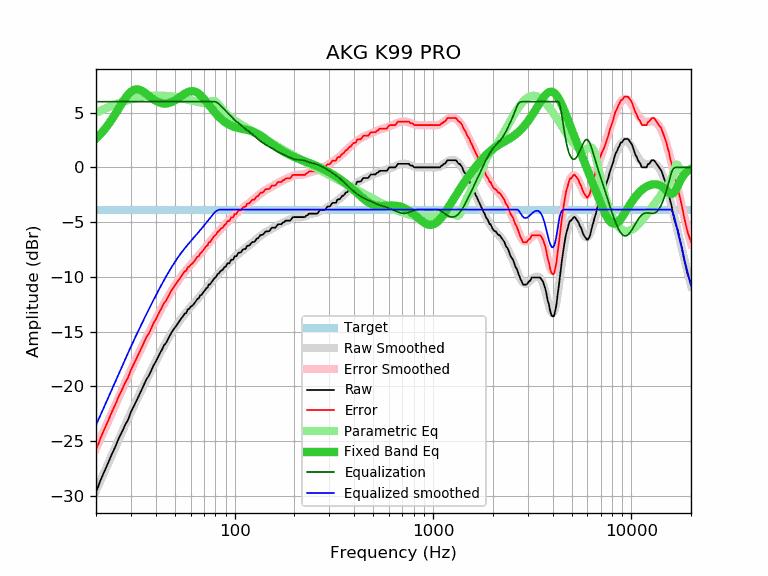

The table this chart was drawn from, first rows:
frequency, raw, error, smoothed, error_smoothed, equalization, parametric_eq, equalized_raw, equalized_smoothed, target
20, -29.68, -25.83, -29.53, -25.67, 6.00, 2.63, -23.68, -23.53, -3.85
21, -28.64, -24.79, -28.68, -24.82, 6.00, 3.01, -22.64, -22.68, -3.85
22, -27.79, -23.94, -27.85, -24.00, 6.00, 3.43, -21.79, -21.85, -3.85
23, -27.01, -23.16, -27.06, -23.21, 6.00, 3.88, -21.01, -21.06, -3.85
24, -26.21, -22.36, -26.30, -22.45, 6.00, 4.36, -20.21, -20.30, -3.85
25, -25.53, -21.68, -25.57, -21.72, 6.00, 4.86, -19.53, -19.57, -3.85
26, -24.77, -20.92, -24.87, -21.02, 6.00, 5.36, -18.77, -18.87, -3.85
27, -24.18, -20.33, -24.20, -20.35, 6.00, 5.84, -18.18, -18.20, -3.85
28, -23.54, -19.69, -23.56, -19.71, 6.00, 6.28, -17.54, -17.56, -3.85
29, -23.05, -19.20, -22.95, -19.10, 6.00, 6.64, -17.05, -16.95, -3.85
30, -22.34, -18.49, -22.37, -18.51, 6.00, 6.91, -16.34, -16.37, -3.85
31, -21.81, -17.96, -21.81, -17.96, 6.00, 7.07, -15.81, -15.81, -3.85
32, -21.29, -17.44, -21.28, -17.42, 6.00, 7.13, -15.29, -15.28, -3.85
33, -20.80, -16.95, -20.77, -16.91, 6.00, 7.10, -14.80, -14.77, -3.85
34, -20.28, -16.43, -20.28, -16.43, 6.00, 7.00, -14.28, -14.28, -3.85
35, -19.79, -15.94, -19.81, -15.96, 6.00, 6.86, -13.79, -13.81, -3.85
36, -19.32, -15.47, -19.36, -15.51, 6.00, 6.69, -13.32, -13.36, -3.85
37, -19.00, -15.15, -18.93, -15.07, 6.00, 6.52, -13.00, -12.93, -3.85
38, -18.54, -14.69, -18.51, -14.65, 6.00, 6.35, -12.54, -12.51, -3.85
39, -18.08, -14.23, -18.11, -14.25, 6.00, 6.21, -12.08, -12.11, -3.85
40, -17.75, -13.90, -17.72, -13.86, 6.00, 6.08, -11.75, -11.72, -3.85
41, -17.35, -13.50, -17.35, -13.49, 6.00, 5.98, -11.35, -11.35, -3.85
42, -16.97, -13.12, -16.99, -13.13, 6.00, 5.90, -10.97, -10.99, -3.85
43, -16.65, -12.80, -16.64, -12.79, 6.00, 5.85, -10.65, -10.64, -3.85
44, -16.25, -12.40, -16.31, -12.46, 6.00, 5.83, -10.25, -10.31, -3.85
45, -16.06, -12.21, -16.00, -12.15, 6.00, 5.83, -10.06, -10.00, -3.85
46, -15.73, -11.88, -15.70, -11.84, 6.00, 5.85, -9.73, -9.70, -3.85
47, -15.41, -11.56, -15.41, -11.56, 6.00, 5.89, -9.41, -9.41, -3.85
48, -15.09, -11.24, -15.14, -11.28, 6.00, 5.95, -9.09, -9.14, -3.85
49, -14.85, -11.00, -14.88, -11.02, 6.00, 6.03, -8.85, -8.88, -3.85
50, -14.63, -10.78, -14.63, -10.77, 6.00, 6.12, -8.63, -8.63, -3.85
51, -14.40, -10.55, -14.39, -10.54, 6.00, 6.21, -8.40, -8.39, -3.85
52, -14.18, -10.33, -14.17, -10.32, 6.00, 6.32, -8.18, -8.17, -3.85
53, -13.97, -10.12, -13.96, -10.11, 6.00, 6.42, -7.97, -7.96, -3.85
54, -13.76, -9.91, -13.76, -9.91, 6.00, 6.53, -7.76, -7.76, -3.85
55, -13.55, -9.70, -13.57, -9.72, 6.00, 6.63, -7.55, -7.57, -3.85
56, -13.35, -9.50, -13.40, -9.54, 6.00, 6.72, -7.35, -7.40, -3.85
57, -13.30, -9.45, -13.23, -9.37, 6.00, 6.80, -7.30, -7.23, -3.85
58, -12.97, -9.12, -13.06, -9.21, 6.00, 6.87, -6.97, -7.06, -3.85
59, -12.92, -9.07, -12.90, -9.05, 6.00, 6.92, -6.92, -6.90, -3.85
60, -12.73, -8.88, -12.75, -8.90, 6.00, 6.95, -6.73, -6.75, -3.85
61, -12.65, -8.80, -12.60, -8.75, 6.00, 6.96, -6.65, -6.60, -3.85
62, -12.52, -8.67, -12.46, -8.60, 6.00, 6.95, -6.52, -6.46, -3.85
63, -12.34, -8.49, -12.31, -8.46, 6.00, 6.92, -6.34, -6.31, -3.85
64, -12.16, -8.31, -12.17, -8.32, 6.00, 6.87, -6.16, -6.17, -3.85
65, -12.00, -8.15, -12.03, -8.17, 6.00, 6.80, -6.00, -6.03, -3.85
66, -11.96, -8.11, -11.89, -8.03, 6.00, 6.71, -5.96, -5.89, -3.85
67, -11.68, -7.83, -11.75, -7.89, 6.00, 6.61, -5.68, -5.75, -3.85
68, -11.64, -7.79, -11.60, -7.75, 6.00, 6.50, -5.64, -5.60, -3.85
69, -11.48, -7.63, -11.46, -7.61, 6.00, 6.38, -5.48, -5.46, -3.85
70, -11.31, -7.46, -11.32, -7.47, 6.00, 6.25, -5.31, -5.32, -3.85
71, -11.15, -7.30, -11.19, -7.33, 6.00, 6.12, -5.15, -5.19, -3.85
72, -11.03, -7.18, -11.05, -7.19, 6.00, 5.98, -5.03, -5.05, -3.85
73, -10.98, -7.13, -10.91, -7.06, 6.00, 5.85, -4.98, -4.91, -3.85
74, -10.70, -6.85, -10.78, -6.92, 6.00, 5.71, -4.70, -4.78, -3.85
75, -10.70, -6.85, -10.65, -6.79, 6.00, 5.57, -4.70, -4.65, -3.85
76, -10.55, -6.70, -10.52, -6.66, 6.00, 5.44, -4.55, -4.52, -3.85
77, -10.40, -6.55, -10.39, -6.54, 6.00, 5.31, -4.40, -4.39, -3.85
78, -10.25, -6.40, -10.27, -6.41, 6.00, 5.19, -4.25, -4.27, -3.85
79, -10.11, -6.26, -10.15, -6.29, 6.00, 5.07, -4.11, -4.15, -3.85
... 553 more rows
